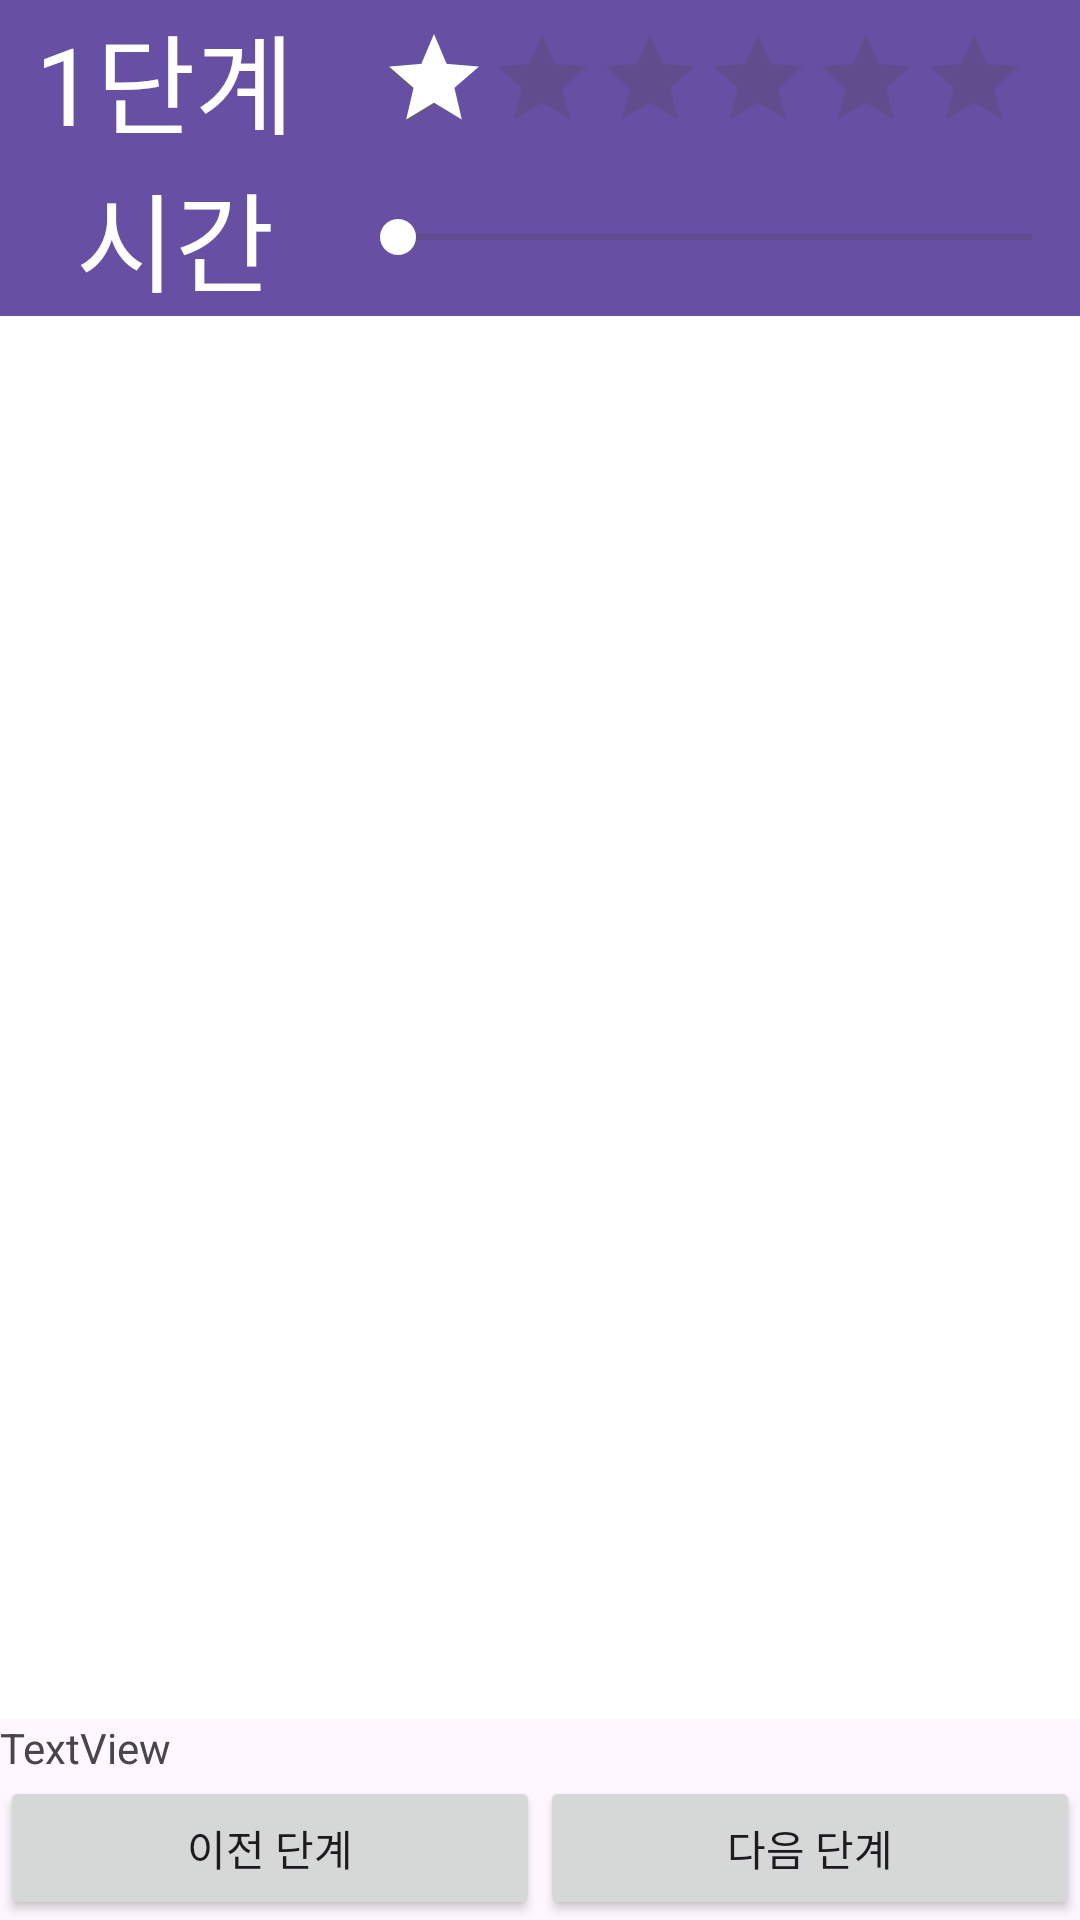

Android layout source for this screen:
<!-- AndroidManifest.xml: application theme Theme.HomeWork231004 -->
<!-- res/layout/activity_menu1.xml -->
<?xml version="1.0" encoding="utf-8"?>
<LinearLayout xmlns:android="http://schemas.android.com/apk/res/android"
    xmlns:app="http://schemas.android.com/apk/res-auto"
    xmlns:tools="http://schemas.android.com/tools"
    android:layout_width="match_parent"
    android:layout_height="match_parent"
    android:orientation="vertical"
    tools:context=".menu1">
    <LinearLayout
        android:layout_width="match_parent"
        android:layout_height="wrap_content"
        android:background="#6750a4"
        android:gravity="center"
        android:orientation="horizontal">

        <TextView
            android:id="@+id/menu1_textView2"
            android:layout_width="wrap_content"
            android:layout_height="wrap_content"
            android:layout_weight="4"
            android:gravity="center"
            android:text="1단계"
            android:textColor="@color/white"
            android:textSize="36dp" />

        <LinearLayout
            android:layout_width="wrap_content"
            android:layout_height="wrap_content"
            android:layout_weight="6"
            android:gravity="center"
            android:orientation="horizontal">

            <RatingBar
                android:id="@+id/menu1_ratingBar"
                style="@style/Widget.AppCompat.RatingBar.Indicator"
                android:layout_width="wrap_content"
                android:layout_height="wrap_content"
                android:backgroundTint="@color/white"
                android:numStars="6"
                android:progressTint="#FFFFFF"
                android:rating="1"
                android:stepSize="1" />
        </LinearLayout>

    </LinearLayout>

    <LinearLayout
        android:layout_width="match_parent"
        android:layout_height="wrap_content"
        android:background="#6750a4"
        android:gravity="center"
        android:orientation="horizontal">

        <TextView
            android:id="@+id/menu1_textView3"
            android:layout_width="wrap_content"
            android:layout_height="wrap_content"
            android:layout_weight="2"
            android:gravity="center"
            android:text="시간"
            android:textColor="@color/white"
            android:textSize="36dp" />

        <SeekBar
            android:id="@+id/menu1_seekBar"
            android:layout_width="wrap_content"
            android:layout_height="wrap_content"
            android:layout_weight="8"

            android:max="30"
            android:progressTint="#DAD5D5"
            android:thumbTint="#FFFFFF" />
    </LinearLayout>

    <LinearLayout
        android:id="@+id/menu1_viewlayout"
        android:layout_width="match_parent"
        android:layout_height="wrap_content"
        android:layout_weight="1"
        android:background="@color/white"
        android:orientation="vertical"></LinearLayout>

    <LinearLayout
        android:layout_width="match_parent"
        android:layout_height="wrap_content"
        android:orientation="vertical">

        <TextView
            android:id="@+id/menu1_textView"
            android:layout_width="match_parent"
            android:layout_height="wrap_content"
            android:text="TextView" />

        <LinearLayout
            android:layout_width="match_parent"
            android:layout_height="match_parent"
            android:orientation="horizontal">

            <Button
                android:id="@+id/menu1_button"
                android:layout_width="wrap_content"
                android:layout_height="wrap_content"
                android:layout_weight="1"
                android:text="이전 단계" />

            <Button
                android:id="@+id/menu1_button2"
                android:layout_width="wrap_content"
                android:layout_height="wrap_content"
                android:layout_weight="1"
                android:text="다음 단계" />
        </LinearLayout>
    </LinearLayout>
</LinearLayout>
<!-- resources referenced by this layout -->
<resources>
  <style name="Theme.HomeWork231004" parent="Base.Theme.HomeWork231004" />
  <style name="Base.Theme.HomeWork231004" parent="Theme.Material3.DayNight.NoActionBar">
          
          
      </style>
  <!-- not gathered from this repository: default colours our renderer supplied (Android Studio template values) -->
  <color name="white">#FFFFFFFF</color>
</resources>
